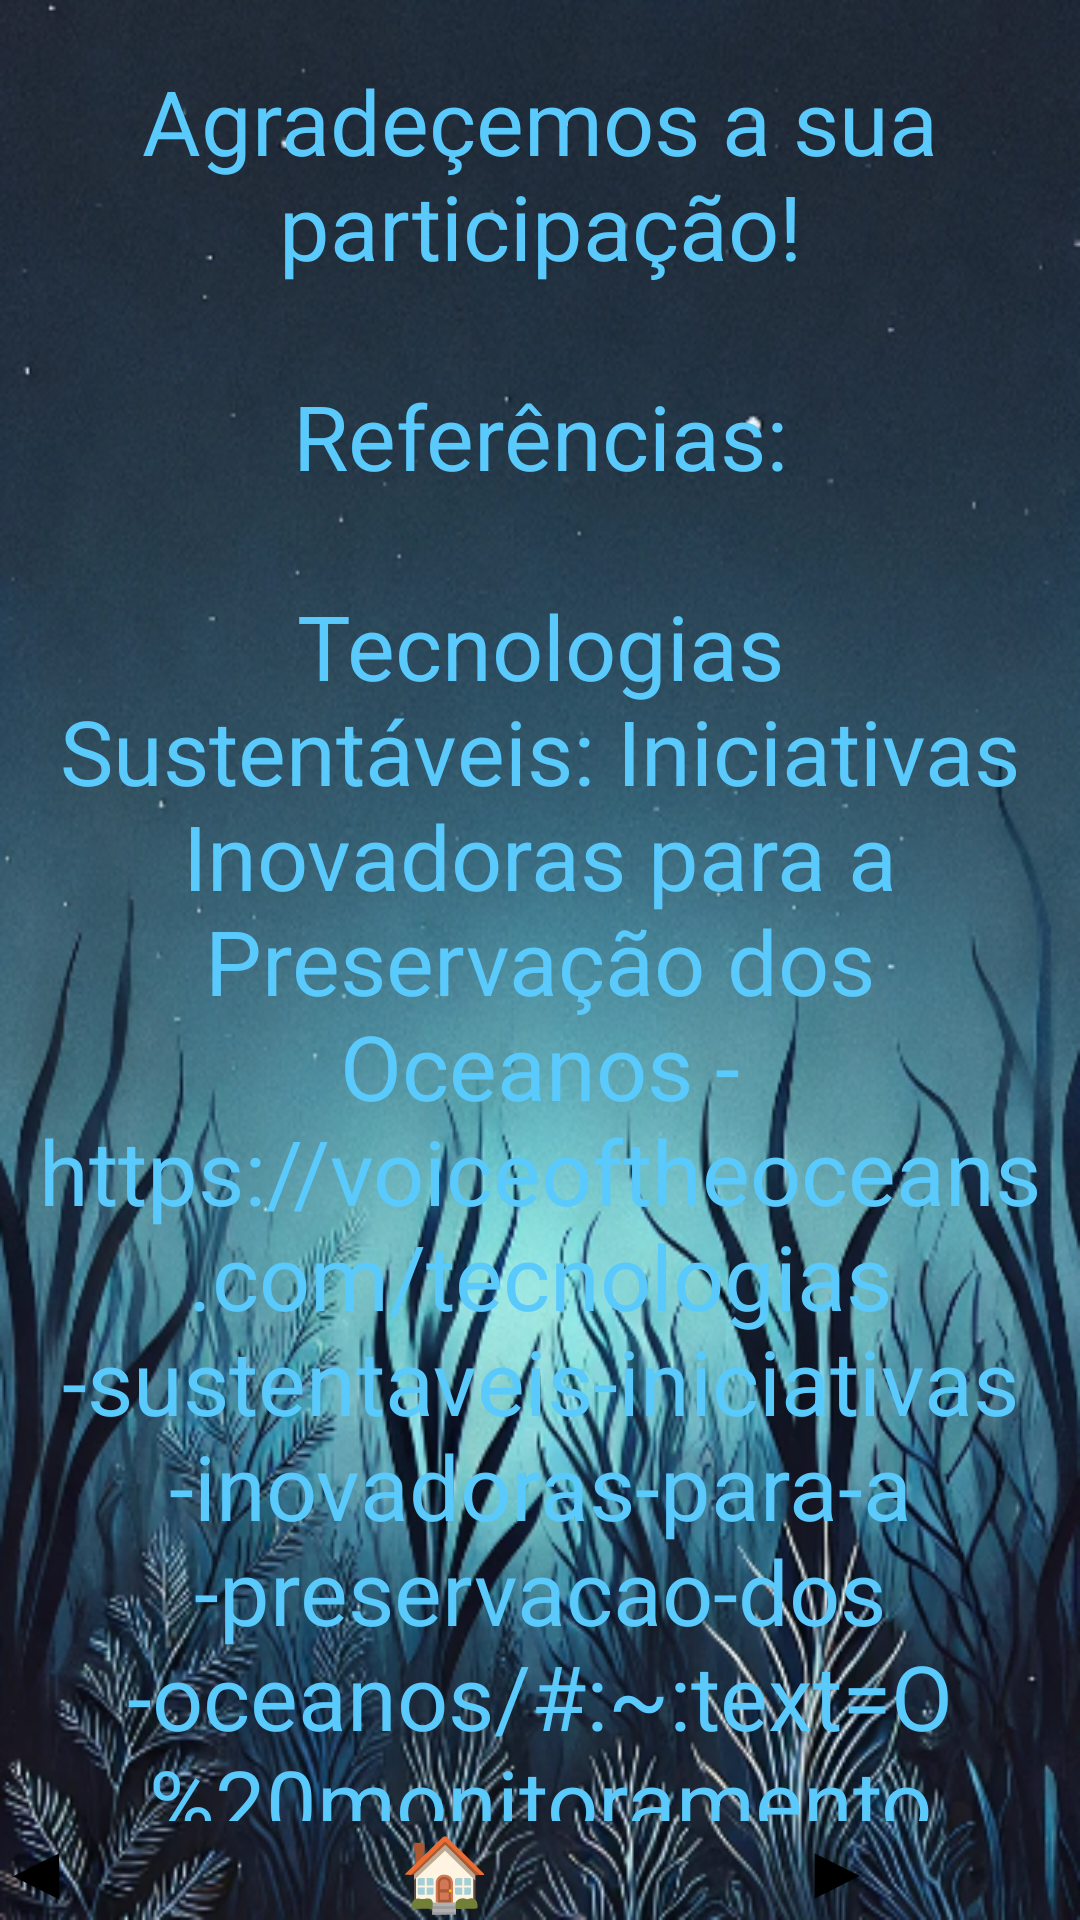

Android layout source for this screen:
<!-- AndroidManifest.xml: application theme Theme.AquaLife -->
<!-- res/layout/activity_main2.xml -->
<?xml version="1.0" encoding="utf-8"?>
<androidx.constraintlayout.widget.ConstraintLayout xmlns:android="http://schemas.android.com/apk/res/android"
    xmlns:app="http://schemas.android.com/apk/res-auto"
    xmlns:tools="http://schemas.android.com/tools"
    android:id="@+id/main"
    android:layout_width="match_parent"
    android:layout_height="match_parent"
    tools:context=".MainActivity2"
    android:background="@drawable/background_azul">


    <LinearLayout
        android:layout_width="match_parent"
        android:layout_height="match_parent"
        android:orientation="vertical">



        <ScrollView
            android:layout_width="match_parent"
            android:layout_height="0dp"
            android:orientation="vertical"
            android:layout_weight="1">

            <TextView
                android:id="@+id/textView17"
                android:layout_width="match_parent"
                android:layout_height="wrap_content"
                android:layout_marginTop="10dp"
                android:gravity="center"
                android:padding="10dp"
                android:text="@string/texto"
                android:textColor="@color/blue3"
                android:textSize="30dp" />


        </ScrollView>
        <LinearLayout
            android:layout_width="match_parent"
            android:layout_height="wrap_content"
            android:orientation="horizontal"
            android:gravity="center">

            <Button
                android:id="@+id/btnVoltar"
                android:layout_width="0dp"
                android:layout_height="wrap_content"
                android:layout_weight="1"
                android:backgroundTint="@color/blue"
                android:layout_marginEnd="40dp"
                android:textStyle="bold"
                android:textSize="24sp"
                android:text="@string/setaVoltar" />

            <Button
                android:id="@+id/btnHome"
                android:layout_width="0dp"
                android:backgroundTint="@color/blue"
                android:layout_height="wrap_content"
                android:layout_weight="1"
                android:textStyle="bold"
                android:textSize="24sp"
                android:text="@string/botaoHome" />
            <Button
                android:id="@+id/btnAvancar"
                android:layout_width="0dp"
                android:backgroundTint="@color/blue"
                android:layout_height="wrap_content"
                android:layout_weight="1"
                android:layout_marginStart="40dp"
                android:textStyle="bold"
                android:enabled="false"
                android:textSize="24sp"
                android:text="@string/setaAvancar" />
        </LinearLayout>
    </LinearLayout>
</androidx.constraintlayout.widget.ConstraintLayout>
<!-- resources referenced by this layout -->
<resources>
  <color name="blue">#29A0FF</color>
  <color name="blue3">#5ACAFD</color>
  <!-- drawable background_azul: png bitmap (drawable, 412870 bytes) -->
  <string name="botaoHome">🏠</string>
  <string name="setaAvancar">▶</string>
  <string name="setaVoltar">◀</string>
  <string name="texto">Agradeçemos a sua participação!\n\nReferências:\n\nTecnologias Sustentáveis: Iniciativas Inovadoras para a Preservação dos Oceanos - https://voiceoftheoceans.com/tecnologias-sustentaveis-iniciativas-inovadoras-para-a-preservacao-dos-oceanos/#:~:text=O%20monitoramento%20por%20sat%C3%A9lite%20e,e%20em%20uma%20escala%20global.\n\nReciclagem - https://www.todamateria.com.br/reciclagem/\n\n04 etapas do processo de reciclagem de Resíduos Sólidos. - https://cpmrsrmb.ce.gov.br/informa/215/04-etapas-do-processo-de-reciclagem-de-residuos-solidos\n\nDepartamento de Oceano e Gestão Costeira - https://www.gov.br/mma/pt-br/composicao/smc/doceano#:~:text=Departamento%20de%20Oceano%20e%20Gest%C3%A3o,Ambiente%20e%20Mudan%C3%A7a%20do%20Clima
  \n\nComo podemos evitar a poluição das águas? -https://g1.globo.com/sp/itapetininga-regiao/especial-publicitario/um/troque-todos-por-um/noticia/2018/08/23/como-podemos-evitar-a-poluicao-das-aguas.ghtml
  \n\nCitações:\n\nNUNES, Fernando Custódio et al. Impactos ambientais causados por vazamento de petróleo no Golfo do México. In: I Congresso Nacional de Engenharia de Petróleo, Gás Natural e Biocombustíveis, Campina Grande, Brasil. 2015. p. 1-8.\n\nCUNHA, Leandro Custódio da. Poluição marinha por plásticos: uma questão de direito internacional. 2018. Tese de Doutorado.\n\nSANTOS, Rayssa Bento dos. Poluição aquática: impactos e soluções para os animais marinhos. 2023.
  </string>
</resources>
